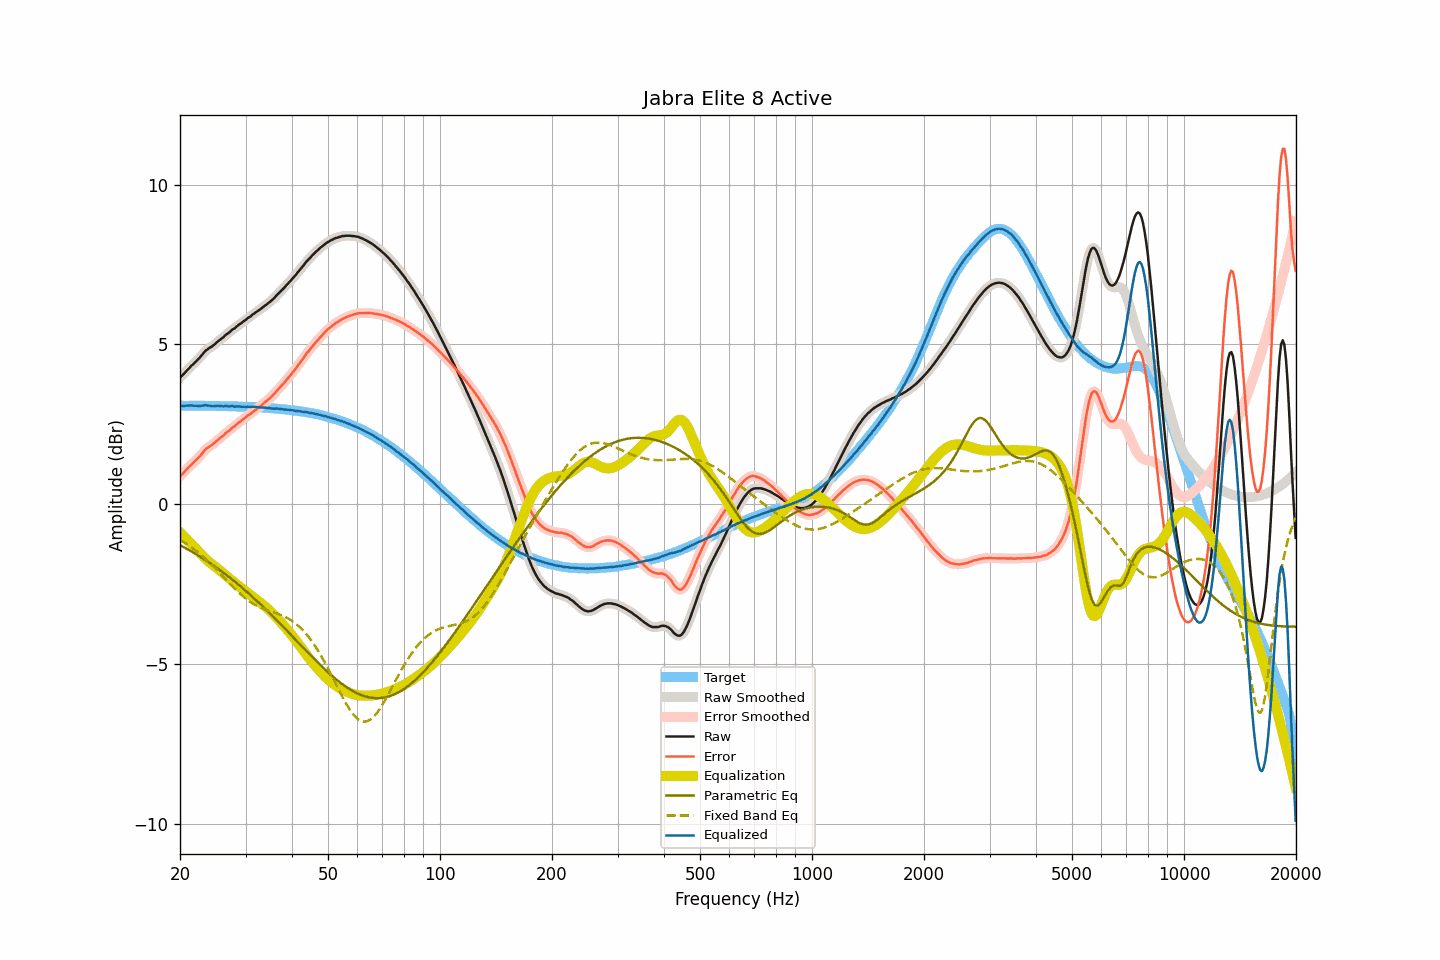

Values plotted in this chart, from the file beside it:
frequency, raw, smoothed, error, error_smoothed, equalization, parametric_eq, fixed_band_eq, equalized_raw, equalized_smoothed, target
20.00, 3.96, 3.96, 0.88, 0.88, -0.88, -1.28, -1.11, 3.08, 3.08, 3.08
20.20, 4.01, 4.01, 0.93, 0.93, -0.93, -1.30, -1.14, 3.08, 3.08, 3.08
20.40, 4.06, 4.06, 0.98, 0.98, -0.98, -1.33, -1.17, 3.08, 3.08, 3.08
20.61, 4.11, 4.12, 1.03, 1.03, -1.03, -1.36, -1.20, 3.08, 3.08, 3.08
20.81, 4.17, 4.17, 1.09, 1.09, -1.08, -1.38, -1.23, 3.09, 3.08, 3.08
21.02, 4.22, 4.22, 1.14, 1.14, -1.13, -1.41, -1.27, 3.09, 3.09, 3.08
21.23, 4.27, 4.28, 1.19, 1.19, -1.18, -1.44, -1.30, 3.09, 3.09, 3.08
21.44, 4.33, 4.33, 1.24, 1.24, -1.24, -1.47, -1.34, 3.10, 3.09, 3.09
21.66, 4.37, 4.38, 1.28, 1.29, -1.29, -1.50, -1.38, 3.09, 3.09, 3.09
21.87, 4.42, 4.42, 1.33, 1.33, -1.34, -1.53, -1.42, 3.09, 3.09, 3.09
22.09, 4.47, 4.47, 1.38, 1.38, -1.39, -1.56, -1.45, 3.08, 3.08, 3.09
22.31, 4.52, 4.52, 1.44, 1.43, -1.44, -1.59, -1.50, 3.08, 3.08, 3.09
22.54, 4.57, 4.58, 1.48, 1.49, -1.50, -1.62, -1.54, 3.07, 3.08, 3.09
22.76, 4.63, 4.63, 1.55, 1.55, -1.55, -1.65, -1.58, 3.08, 3.08, 3.09
22.99, 4.69, 4.69, 1.61, 1.61, -1.61, -1.68, -1.62, 3.09, 3.09, 3.09
23.22, 4.75, 4.75, 1.67, 1.67, -1.66, -1.72, -1.67, 3.09, 3.10, 3.08
23.45, 4.81, 4.80, 1.73, 1.72, -1.71, -1.75, -1.71, 3.11, 3.10, 3.08
23.69, 4.84, 4.85, 1.76, 1.76, -1.75, -1.78, -1.76, 3.09, 3.10, 3.08
23.92, 4.88, 4.88, 1.80, 1.80, -1.80, -1.81, -1.81, 3.09, 3.09, 3.08
24.16, 4.91, 4.91, 1.83, 1.83, -1.84, -1.85, -1.85, 3.08, 3.08, 3.08
24.40, 4.94, 4.95, 1.86, 1.87, -1.88, -1.88, -1.90, 3.07, 3.07, 3.08
24.65, 4.98, 4.98, 1.90, 1.90, -1.91, -1.92, -1.95, 3.07, 3.07, 3.08
24.89, 5.02, 5.03, 1.94, 1.95, -1.95, -1.95, -2.00, 3.07, 3.07, 3.08
25.14, 5.07, 5.07, 2.00, 1.99, -1.99, -1.99, -2.06, 3.08, 3.08, 3.08
25.39, 5.11, 5.11, 2.04, 2.04, -2.03, -2.03, -2.11, 3.08, 3.08, 3.08
25.65, 5.15, 5.15, 2.08, 2.08, -2.07, -2.06, -2.16, 3.08, 3.08, 3.07
25.91, 5.19, 5.19, 2.12, 2.12, -2.12, -2.10, -2.21, 3.07, 3.07, 3.07
26.16, 5.22, 5.23, 2.15, 2.16, -2.16, -2.14, -2.27, 3.06, 3.07, 3.07
26.43, 5.28, 5.28, 2.21, 2.20, -2.20, -2.17, -2.32, 3.08, 3.07, 3.07
26.69, 5.32, 5.32, 2.25, 2.25, -2.25, -2.21, -2.37, 3.08, 3.07, 3.07
26.96, 5.35, 5.36, 2.28, 2.29, -2.29, -2.25, -2.43, 3.06, 3.07, 3.07
27.23, 5.39, 5.40, 2.32, 2.33, -2.33, -2.29, -2.48, 3.06, 3.07, 3.07
27.50, 5.44, 5.44, 2.38, 2.37, -2.37, -2.33, -2.53, 3.07, 3.07, 3.07
27.77, 5.48, 5.48, 2.42, 2.41, -2.41, -2.37, -2.58, 3.07, 3.06, 3.06
28.05, 5.50, 5.51, 2.44, 2.45, -2.45, -2.41, -2.63, 3.05, 3.06, 3.06
28.33, 5.55, 5.55, 2.49, 2.49, -2.49, -2.45, -2.68, 3.06, 3.06, 3.06
28.62, 5.59, 5.59, 2.53, 2.53, -2.53, -2.50, -2.73, 3.06, 3.06, 3.06
28.90, 5.63, 5.63, 2.57, 2.57, -2.57, -2.54, -2.78, 3.06, 3.06, 3.06
29.19, 5.66, 5.67, 2.61, 2.61, -2.61, -2.58, -2.82, 3.05, 3.06, 3.06
29.48, 5.70, 5.70, 2.65, 2.65, -2.65, -2.62, -2.87, 3.05, 3.05, 3.05
29.78, 5.74, 5.74, 2.69, 2.69, -2.69, -2.67, -2.91, 3.05, 3.05, 3.05
30.08, 5.77, 5.78, 2.72, 2.73, -2.73, -2.71, -2.95, 3.04, 3.05, 3.05
30.38, 5.82, 5.81, 2.77, 2.77, -2.77, -2.75, -2.99, 3.06, 3.05, 3.05
30.68, 5.85, 5.85, 2.81, 2.80, -2.80, -2.80, -3.03, 3.05, 3.05, 3.05
30.99, 5.88, 5.89, 2.83, 2.84, -2.84, -2.84, -3.06, 3.04, 3.05, 3.05
31.30, 5.93, 5.93, 2.88, 2.88, -2.88, -2.89, -3.09, 3.05, 3.05, 3.05
31.61, 5.96, 5.96, 2.91, 2.91, -2.91, -2.94, -3.12, 3.05, 3.05, 3.05
31.93, 6.00, 6.00, 2.96, 2.96, -2.95, -2.98, -3.15, 3.05, 3.05, 3.05
32.24, 6.03, 6.03, 2.99, 2.99, -2.99, -3.03, -3.18, 3.04, 3.04, 3.04
32.57, 6.07, 6.07, 3.03, 3.03, -3.03, -3.08, -3.20, 3.04, 3.04, 3.04
32.89, 6.10, 6.10, 3.07, 3.07, -3.07, -3.12, -3.23, 3.03, 3.03, 3.04
33.22, 6.14, 6.14, 3.11, 3.11, -3.11, -3.17, -3.25, 3.03, 3.03, 3.03
33.55, 6.18, 6.18, 3.16, 3.16, -3.15, -3.22, -3.27, 3.03, 3.03, 3.02
33.89, 6.22, 6.22, 3.20, 3.20, -3.20, -3.27, -3.29, 3.03, 3.02, 3.02
34.23, 6.25, 6.26, 3.24, 3.24, -3.24, -3.32, -3.31, 3.01, 3.02, 3.02
34.57, 6.30, 6.30, 3.29, 3.28, -3.28, -3.37, -3.32, 3.02, 3.01, 3.01
34.92, 6.33, 6.34, 3.32, 3.33, -3.33, -3.42, -3.34, 3.00, 3.00, 3.01
35.27, 6.38, 6.38, 3.38, 3.37, -3.38, -3.47, -3.36, 3.00, 3.00, 3.00
35.62, 6.42, 6.42, 3.42, 3.42, -3.43, -3.52, -3.37, 2.99, 2.99, 3.00
35.97, 6.47, 6.48, 3.48, 3.48, -3.48, -3.57, -3.39, 2.99, 3.00, 3.00
... 635 more rows
